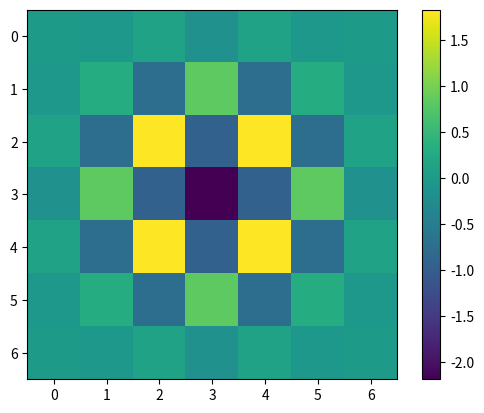

The matplotlib source for this figure:
import matplotlib.pyplot as plt
import numpy as np
from scipy.linalg.decomp_svd import null_space

def factorial(i):
    if i == 0:
        return 1
    else:
        return i * factorial(i-1)

def taylorPolinom(hs, order):
    derivatives = [0] * len(hs)
    ret = [[1, derivatives]]
    for direction, h in enumerate(hs):
        temp = []
        for i in range(order+1):
            derivatives = [0] * len(hs)
            derivatives[direction] = i
            temp.append([h**i / factorial(i), derivatives])
        newRet = []
        for a in ret:
            for b in temp:
                newRet.append([a[0] * b[0], [x + y for x, y in zip(a[1], b[1])]])
        ret = []
        for a in newRet:
            found = False
            for b in ret:
                if a[1] == b[1]:
                    b[0] += a[0]
                    found = True
            if not found and sum(a[1]) <= order:
                ret.append(a)
    return ret

def derivatives(variableCount, order):
    derivatives = [0] * variableCount
    ret = [derivatives]
    for direction in range(variableCount):
        temp = []
        for i in range(order+1):
            derivatives = [0] * variableCount
            derivatives[direction] = i
            temp.append(derivatives)
        newRet = []
        for a in ret:
            for b in temp:
                newRet.append([x + y for x, y in zip(a, b)])
        ret = []
        for a in newRet:
            found = False
            for b in ret:
                if a == b:
                    found = True
            if not found and sum(a) <= order:
                ret.append(a)
    return ret

def extendBySymmetry(positions, symmetryGenerator):
    for p in positions:
        if symmetryGenerator(p) not in positions:
            positions.append(symmetryGenerator(p))

def kernel2D(radius, order):
    columns = []
    for i in range(radius+1):
        for j in range(i, radius+1):
            positionList = [[i, j]]
            extendBySymmetry(positionList, lambda p: [-p[0], p[1]])
            extendBySymmetry(positionList, lambda p: [p[0], -p[1]])
            extendBySymmetry(positionList, lambda p: [p[1], p[0]])
            
            taylors = [taylorPolinom(p, order) for p in positionList]
            taylor = [0] * len(taylors[0])
            for t in taylors:
                taylor = [x + y[0] for x, y in zip(taylor, t)]
            columns.append(taylor)
    return np.array(columns).transpose()

def kernel3D(radius, order):
    columns = []
    for i in range(radius+1):
        for j in range(i, radius+1):
            for k in range(j, radius+1):
                positionList = [[i, j, k]]
                extendBySymmetry(positionList, lambda p: [-p[0], p[1], p[2]])
                extendBySymmetry(positionList, lambda p: [p[0], -p[1], p[2]])
                extendBySymmetry(positionList, lambda p: [p[0], p[1], -p[2]])
                extendBySymmetry(positionList, lambda p: [p[0], p[2], p[1]])
                extendBySymmetry(positionList, lambda p: [p[1], p[0], p[2]])
                extendBySymmetry(positionList, lambda p: [p[1], p[2], p[0]])
                extendBySymmetry(positionList, lambda p: [p[2], p[0], p[1]])
                extendBySymmetry(positionList, lambda p: [p[2], p[1], p[0]])
                
                taylors = [taylorPolinom(p, order) for p in positionList]
                taylor = [0] * len(taylors[0])
                for t in taylors:
                    taylor = [x + y[0] for x, y in zip(taylor, t)]
                columns.append(taylor)
    return np.array(columns).transpose()

def smallestError2D(radius):
    order = radius * 2
    A = kernel2D(radius, order)
    basis = derivatives(2, order)
    b = np.zeros((len(basis)))
    for i, diff in enumerate(basis):
        if diff == [2, 0] or diff == [0, 2]:
            b[i] = 1

    nullspace = null_space(A)
    a0, residuals, rank, s = np.linalg.lstsq(A, b, rcond=None)

    #print(f"Nullspace:\n", nullspace)
    #print(f"Particular solution:\n", a0)

    result = A @ a0
    #print("Result: ", list(filter(lambda x: abs(x[0]) > 1e-6, [[x, y] for x, y in zip(result, basis)])))

    #a0 + nullspace @ x are the solutions
    A = kernel2D(radius, order + 4)
    basis = derivatives(2, order + 4)
    b = np.zeros((len(basis)))
    for i, diff in enumerate(basis):
        if diff == [2, 0] or diff == [0, 2]:
            b[i] = 1

    #A @ (a0 + nullspace @ x) =~ b
    #A @ nullspace @ x =~ b - A @ a0
    x, residuals, rank, s = np.linalg.lstsq(A @ nullspace, b - A @ a0, rcond=None)
    print(f"Final result for parameters:\n", a0 + nullspace @ x)
    result = A @ (a0 + nullspace @ x)
    print(f"Final result for estimate:\n", list(filter(lambda x: abs(x[0]) > 1e-6, [[x, y] for x, y in zip(result, basis)])))
    return a0 + nullspace @ x

def drawKernel2D(a, radius):
    coeffs = np.zeros((2*radius+1, 2*radius+1))
    for i in range(-radius, radius + 1):
        for j in range(-radius, radius + 1):
            i0 = abs(i)
            j0 = abs(j)
            if i0 > j0:
                temp = i0
                i0 = j0
                j0 = temp
            coeffs[i + radius, j + radius] = a[i0 * (radius + 1 + radius + 1 - (i0 - 1)) // 2 + j0 - i0]
    plt.imshow(coeffs)
    plt.colorbar()
    plt.show()

radius = 3
a = smallestError2D(radius)
drawKernel2D(a, radius)
